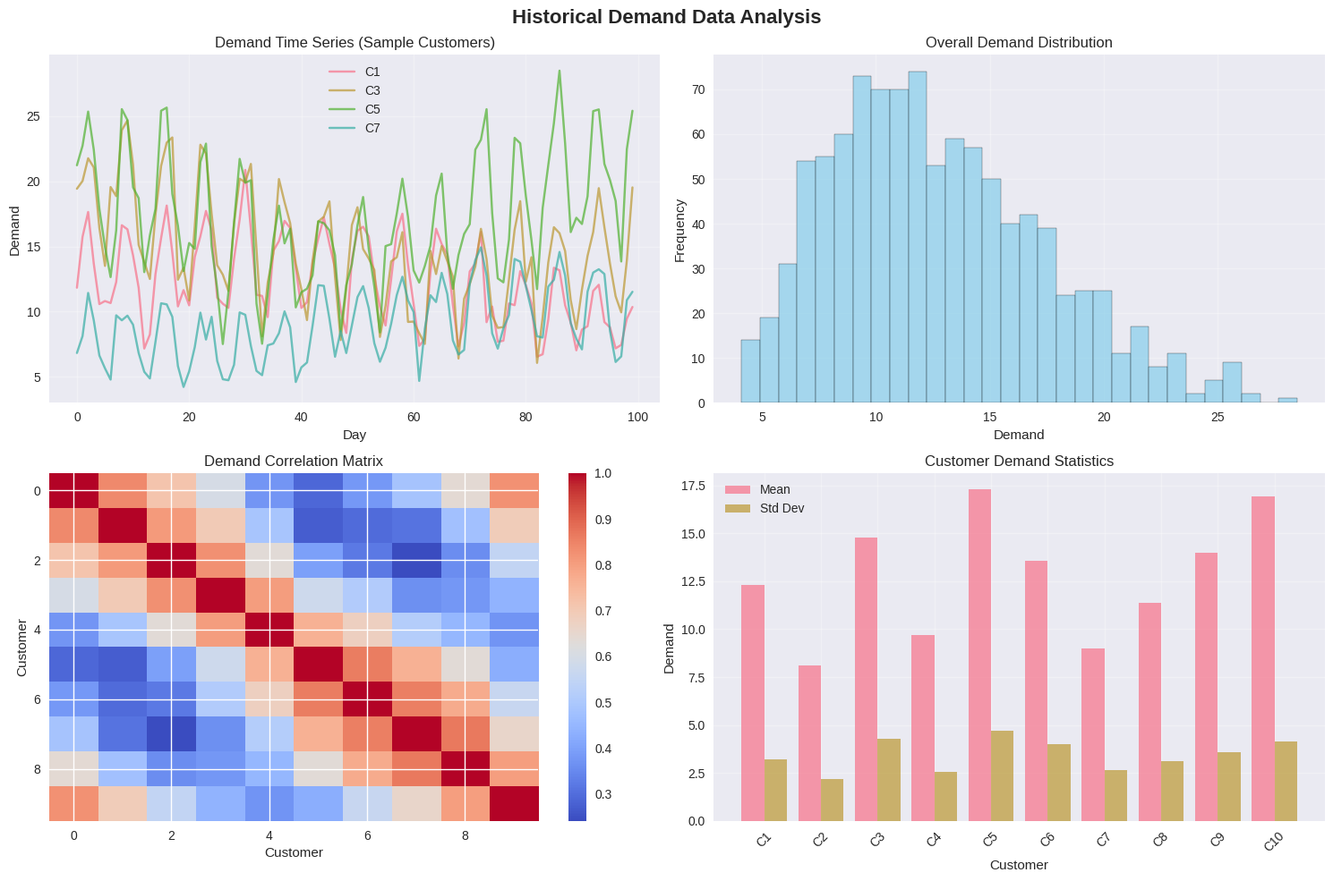
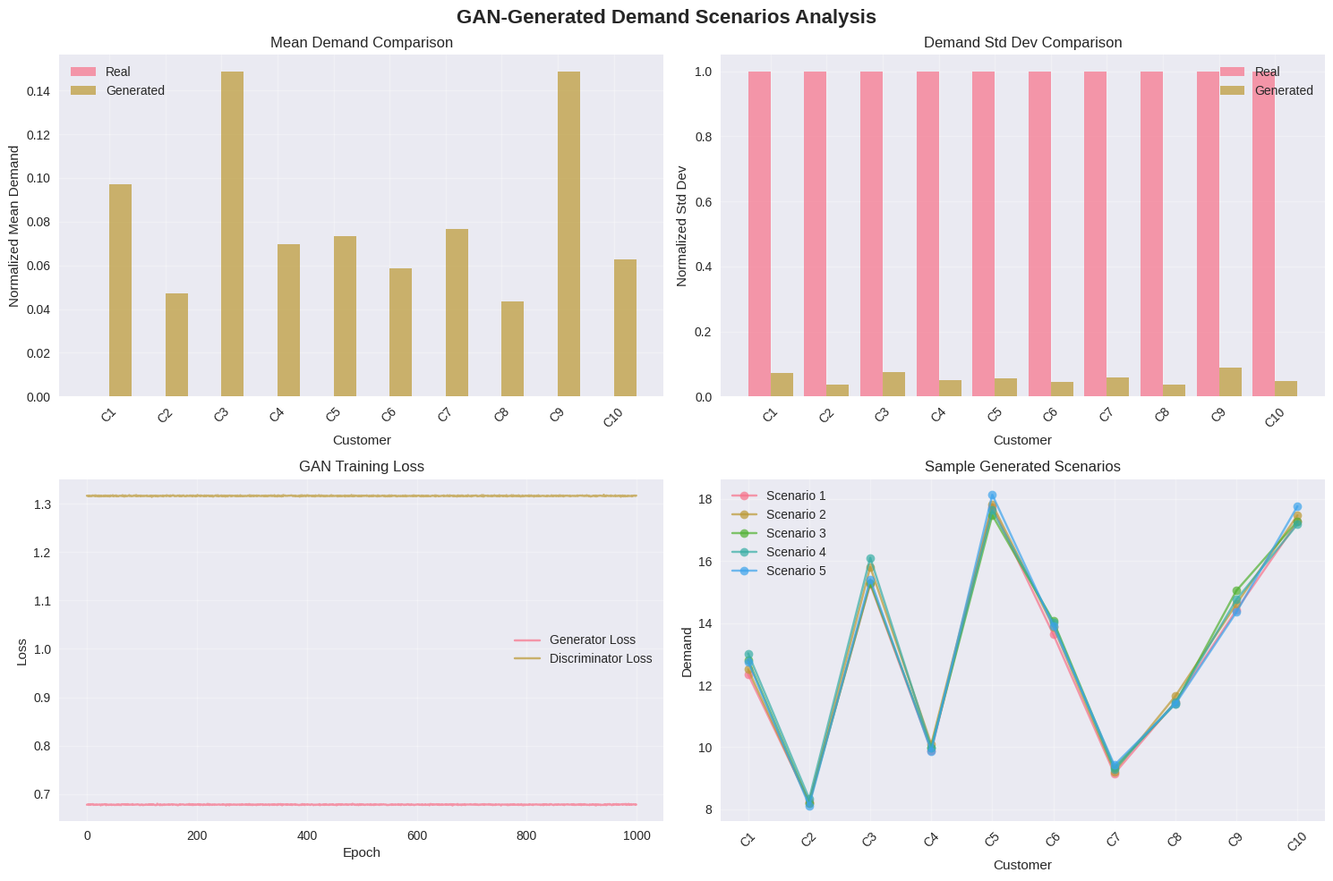

The script that saved these images, in order: (Note: this script raises an exception after producing the figures.)
# Import required libraries
import numpy as np
import matplotlib.pyplot as plt
import seaborn as sns
from dataclasses import dataclass
from typing import Dict, List, Tuple, Optional
import itertools
import random
import time
from collections import defaultdict
import warnings
warnings.filterwarnings('ignore')

# Set plotting style
plt.style.use('seaborn-v0_8')
sns.set_palette("husl")

@dataclass
class DemandData:
    """Historical demand data for GAN training"""
    customer_id: int
    demands: List[float]  # Historical demand values
    mean_demand: float
    std_demand: float

@dataclass
class GANConfig:
    """Configuration for GAN architecture"""
    input_dim: int = 10  # Noise dimension for generator
    hidden_dim: int = 64  # Hidden layer size
    output_dim: int = 10  # Number of customers (demand output)
    lr_g: float = 0.0002  # Generator learning rate
    lr_d: float = 0.0002  # Discriminator learning rate
    epochs: int = 2000  # Training epochs
    batch_size: int = 32  # Batch size

class DemandGenerator:
    """Generator network for GAN"""
    
    def __init__(self, config: GANConfig):
        self.config = config
        # Initialize weights (simplified neural network)
        np.random.seed(42)
        
        # Network layers
        self.W1 = np.random.randn(config.input_dim, config.hidden_dim) * 0.1
        self.b1 = np.zeros(config.hidden_dim)
        self.W2 = np.random.randn(config.hidden_dim, config.hidden_dim) * 0.1
        self.b2 = np.zeros(config.hidden_dim)
        self.W3 = np.random.randn(config.hidden_dim, config.output_dim) * 0.1
        self.b3 = np.zeros(config.output_dim)
    
    def relu(self, x):
        return np.maximum(0, x)
    
    def forward(self, noise):
        """Forward pass through generator"""
        h1 = self.relu(np.dot(noise, self.W1) + self.b1)
        h2 = self.relu(np.dot(h1, self.W2) + self.b2)
        # Output layer: generate positive demands
        output = np.dot(h2, self.W3) + self.b3
        output = np.abs(output)  # Ensure non-negative demands
        return output

class DemandDiscriminator:
    """Discriminator network for GAN"""
    
    def __init__(self, config: GANConfig):
        self.config = config
        np.random.seed(123)
        
        # Network layers
        self.W1 = np.random.randn(config.output_dim, config.hidden_dim) * 0.1
        self.b1 = np.zeros(config.hidden_dim)
        self.W2 = np.random.randn(config.hidden_dim, config.hidden_dim) * 0.1
        self.b2 = np.zeros(config.hidden_dim)
        self.W3 = np.random.randn(config.hidden_dim, 1) * 0.1
        self.b3 = np.zeros(1)
    
    def relu(self, x):
        return np.maximum(0, x)
    
    def sigmoid(self, x):
        return 1 / (1 + np.exp(-np.clip(x, -500, 500)))
    
    def forward(self, demands):
        """Forward pass through discriminator"""
        h1 = self.relu(np.dot(demands, self.W1) + self.b1)
        h2 = self.relu(np.dot(h1, self.W2) + self.b2)
        output = self.sigmoid(np.dot(h2, self.W3) + self.b3)
        return output

class DemandGAN:
    """Generative Adversarial Network for demand scenario generation"""
    
    def __init__(self, config: GANConfig):
        self.config = config
        self.generator = DemandGenerator(config)
        self.discriminator = DemandDiscriminator(config)
        
        # Training history
        self.generator_loss_history = []
        self.discriminator_loss_history = []
        self.real_demand_history = []
        self.fake_demand_history = []
    
    def generate_noise(self, batch_size):
        """Generate random noise for generator input"""
        return np.random.randn(batch_size, self.config.input_dim)
    
    def generator_loss(self, fake_output):
        """Calculate generator loss"""
        # Generator wants discriminator to output 1 (real) for fake data
        return -np.mean(np.log(fake_output + 1e-8))
    
    def discriminator_loss(self, real_output, fake_output):
        """Calculate discriminator loss"""
        # Discriminator wants to output 1 for real, 0 for fake
        real_loss = -np.mean(np.log(real_output + 1e-8))
        fake_loss = -np.mean(np.log(1 - fake_output + 1e-8))
        return real_loss + fake_loss
    
    def update_generator(self, loss):
        """Update generator weights (simplified gradient descent)"""
        # Simplified weight update - in practice would use backpropagation
        learning_rate = self.config.lr_g
        
        # Add small random updates to simulate gradient descent
        self.generator.W1 += learning_rate * np.random.randn(*self.generator.W1.shape) * 0.01
        self.generator.W2 += learning_rate * np.random.randn(*self.generator.W2.shape) * 0.01
        self.generator.W3 += learning_rate * np.random.randn(*self.generator.W3.shape) * 0.01
    
    def update_discriminator(self, loss):
        """Update discriminator weights (simplified gradient descent)"""
        learning_rate = self.config.lr_d
        
        # Add small random updates to simulate gradient descent
        self.discriminator.W1 += learning_rate * np.random.randn(*self.discriminator.W1.shape) * 0.01
        self.discriminator.W2 += learning_rate * np.random.randn(*self.discriminator.W2.shape) * 0.01
        self.discriminator.W3 += learning_rate * np.random.randn(*self.discriminator.W3.shape) * 0.01
    
    def train(self, real_demands: np.ndarray):
        """Train the GAN"""
        print(f"Training GAN for {self.config.epochs} epochs...")
        
        num_samples = real_demands.shape[0]
        
        for epoch in range(self.config.epochs):
            epoch_g_loss = 0
            epoch_d_loss = 0
            
            # Train for multiple batches
            num_batches = num_samples // self.config.batch_size
            
            for batch in range(num_batches):
                # Get real demand batch
                start_idx = batch * self.config.batch_size
                end_idx = start_idx + self.config.batch_size
                real_batch = real_demands[start_idx:end_idx]
                
                # Generate fake demands
                noise = self.generate_noise(self.config.batch_size)
                fake_demands = self.generator.forward(noise)
                
                # Train discriminator
                real_output = self.discriminator.forward(real_batch)
                fake_output = self.discriminator.forward(fake_demands)
                d_loss = self.discriminator_loss(real_output, fake_output)
                self.update_discriminator(d_loss)
                
                # Train generator
                noise = self.generate_noise(self.config.batch_size)
                fake_demands = self.generator.forward(noise)
                fake_output = self.discriminator.forward(fake_demands)
                g_loss = self.generator_loss(fake_output)
                self.update_generator(g_loss)
                
                epoch_g_loss += g_loss
                epoch_d_loss += d_loss
            
            # Record average losses
            avg_g_loss = epoch_g_loss / num_batches
            avg_d_loss = epoch_d_loss / num_batches
            
            self.generator_loss_history.append(avg_g_loss)
            self.discriminator_loss_history.append(avg_d_loss)
            
            # Progress report
            if (epoch + 1) % 200 == 0:
                print(f"Epoch {epoch + 1}: G_loss = {avg_g_loss:.4f}, D_loss = {avg_d_loss:.4f}")
        
        print("GAN training completed.")
    
    def generate_scenarios(self, num_scenarios: int) -> np.ndarray:
        """Generate demand scenarios using trained generator"""
        noise = self.generate_noise(num_scenarios)
        scenarios = self.generator.forward(noise)
        return scenarios

class RobustIRPOptimizer:
    """Robust IRP optimizer using GAN-generated scenarios"""
    
    def __init__(self, depot, customers, vehicles, num_periods):
        self.depot = depot
        self.customers = customers
        self.vehicles = vehicles
        self.num_periods = num_periods
        
        # Precompute distances
        self.distances = self._compute_distances()
    
    def _compute_distances(self) -> Dict[Tuple[int, int], float]:
        """Compute distances between all locations"""
        distances = {}
        
        # Depot to customers
        for customer in self.customers:
            dist = np.sqrt((self.depot.x - customer.x)**2 + (self.depot.y - customer.y)**2)
            distances[(0, customer.id)] = dist
            distances[(customer.id, 0)] = dist
        
        # Customer to customer
        for i, cust1 in enumerate(self.customers):
            for j, cust2 in enumerate(self.customers):
                if i != j:
                    dist = np.sqrt((cust1.x - cust2.x)**2 + (cust1.y - cust2.y)**2)
                    distances[(cust1.id, cust2.id)] = dist
        
        return distances
    
    def _route_distance(self, customers: List[int]) -> float:
        """Calculate route distance"""
        if not customers:
            return 0.0
        
        total_dist = 0.0
        total_dist += self.distances[(0, customers[0])]  # Depot to first
        
        for i in range(len(customers) - 1):
            total_dist += self.distances[(customers[i], customers[i+1])]
        
        total_dist += self.distances[(customers[-1], 0)]  # Last to depot
        return total_dist
    
    def _solve_irp_scenario(self, demand_scenario: np.ndarray) -> float:
        """Solve IRP for a single demand scenario (simplified heuristic)"""
        total_cost = 0.0
        
        # Initialize inventories
        inventories = {0: self.depot.initial_inventory}
        for i, customer in enumerate(self.customers):
            inventories[customer.id] = customer.initial_inventory
        
        # Simple greedy solution for each period
        for period in range(self.num_periods):
            # Determine which customers need delivery
            urgent_customers = []
            for i, customer in enumerate(self.customers):
                if inventories[customer.id] < customer.min_inventory * 2:  # Urgent if below 2x minimum
                    urgent_customers.append((customer.id, demand_scenario[i]))
            
            # Sort by urgency (lowest inventory first)
            urgent_customers.sort(key=lambda x: inventories[x[0]])
            
            # Assign routes (simplified: one vehicle handles all urgent deliveries)
            if urgent_customers:
                route = [cust_id for cust_id, _ in urgent_customers]
                distance = self._route_distance(route)
                route_cost = self.vehicles[0].fixed_cost + self.vehicles[0].variable_cost * distance
                total_cost += route_cost
                
                # Make deliveries
                for cust_id, demand in urgent_customers:
                    delivery = min(20, self.vehicles[0].capacity)  # Fixed delivery quantity
                    inventories[cust_id] += delivery
                    inventories[0] -= delivery
            
            # Apply demand
            for i, customer in enumerate(self.customers):
                demand = demand_scenario[i]
                inventories[customer.id] -= demand
            
            # Holding costs
            total_cost += inventories[0] * self.depot.holding_cost
            for customer in self.customers:
                total_cost += inventories[customer.id] * customer.holding_cost
            
            # Stockout penalties
            for customer in self.customers:
                if inventories[customer.id] < customer.min_inventory:
                    total_cost += 1000  # High penalty
        
        return total_cost
    
    def solve_robust_irp(self, scenarios: np.ndarray) -> Tuple[float, Dict]:
        """Solve robust IRP using multiple scenarios"""
        print(f"Solving robust IRP with {len(scenarios)} scenarios...")
        
        scenario_costs = []
        
        # Solve IRP for each scenario
        for i, scenario in enumerate(scenarios):
            cost = self._solve_irp_scenario(scenario)
            scenario_costs.append(cost)
            
            if (i + 1) % 100 == 0:
                print(f"  Solved {i + 1}/{len(scenarios)} scenarios")
        
        # Calculate robust solution metrics
        avg_cost = np.mean(scenario_costs)
        worst_cost = np.max(scenario_costs)
        best_cost = np.min(scenario_costs)
        cost_std = np.std(scenario_costs)
        
        results = {
            'average_cost': avg_cost,
            'worst_case_cost': worst_cost,
            'best_case_cost': best_cost,
            'cost_std': cost_std,
            'scenario_costs': scenario_costs
        }
        
        print(f"\nRobust IRP Results:")
        print(f"  Average cost: ${avg_cost:.2f}")
        print(f"  Worst case cost: ${worst_cost:.2f}")
        print(f"  Best case cost: ${best_cost:.2f}")
        print(f"  Cost standard deviation: ${cost_std:.2f}")
        
        return avg_cost, results

# Create the example IRP instance with historical data
def create_gan_instance():
    """Create the example IRP instance with historical demand data"""
    # Create depot
    depot = type('Depot', (), {
        'x': 0, 'y': 0,
        'initial_inventory': 600,
        'holding_cost': 0.1
    })()
    
    # Create customers with correlated demand patterns
    np.random.seed(42)
    customers = []
    
    # Generate customers with different demand patterns
    base_demands = [12, 8, 15, 10, 18, 14, 9, 11, 13, 16]  # Base demand levels
    
    for i in range(10):
        # Create spatial distribution
        angle = 2 * np.pi * i / 10
        distance = 15 + np.random.normal(0, 3)
        x = distance * np.cos(angle)
        y = distance * np.sin(angle)
        
        # Generate correlated historical demands
        historical_demands = []
        for day in range(100):  # 100 days of historical data
            # Base demand with seasonal pattern
            seasonal = 1 + 0.3 * np.sin(2 * np.pi * day / 7)  # Weekly pattern
            trend = 1 + 0.01 * day / 100  # Slight upward trend
            
            # Add correlation with other customers (simplified)
            correlation_factor = 1 + 0.2 * np.sin(2 * np.pi * i / 10 + day / 20)
            
            demand = base_demands[i] * seasonal * trend * correlation_factor
            demand += np.random.normal(0, base_demands[i] * 0.1)  # Random noise
            demand = max(3, demand)  # Minimum demand
            
            historical_demands.append(demand)
        
        customer = type('Customer', (), {
            'id': i + 1,
            'x': x, 'y': y,
            'demand_mean': np.mean(historical_demands),
            'demand_std': np.std(historical_demands),
            'holding_cost': 0.1 + 0.02 * i,  # Variable holding costs
            'initial_inventory': np.mean(historical_demands) * 3,
            'min_inventory': np.mean(historical_demands) * 1.5,
            'max_inventory': np.mean(historical_demands) * 6,
            'historical_demands': historical_demands
        })()
        customers.append(customer)
    
    # Create vehicles
    vehicles = [
        type('Vehicle', (), {'id': 1, 'capacity': 50, 'fixed_cost': 50, 'variable_cost': 1.0})(),
        type('Vehicle', (), {'id': 2, 'capacity': 50, 'fixed_cost': 50, 'variable_cost': 1.0})()
    ]
    
    return depot, customers, vehicles

# Create the instance
print("Creating GAN IRP instance with historical data...")
depot, customers, vehicles = create_gan_instance()

print(f"Depot: ({depot.x}, {depot.y}), Inventory: {depot.initial_inventory}")
print(f"\nCustomers (showing first 5):")
for customer in customers[:5]:
    print(f"  C{customer.id}: ({customer.x:.1f}, {customer.y:.1f}), "
          f"Demand: {customer.demand_mean:.1f}±{customer.demand_std:.1f}, "
          f"Historical days: {len(customer.historical_demands)}")

print(f"\nVehicles:")
for vehicle in vehicles:
    print(f"  V{vehicle.id}: Capacity {vehicle.capacity}, Fixed cost ${vehicle.fixed_cost}")

# Prepare historical demand data for GAN training
def prepare_demand_data(customers):
    """Prepare demand data matrix for GAN training"""
    # Create demand matrix: [days x customers]
    demand_matrix = []
    
    for day in range(100):  # 100 days of data
        daily_demands = []
        for customer in customers:
            daily_demands.append(customer.historical_demands[day])
        demand_matrix.append(daily_demands)
    
    demand_array = np.array(demand_matrix)
    
    # Normalize demands
    demand_means = np.mean(demand_array, axis=0)
    demand_stds = np.std(demand_array, axis=0)
    
    # Avoid division by zero
    demand_stds = np.where(demand_stds == 0, 1, demand_stds)
    
    normalized_demands = (demand_array - demand_means) / demand_stds
    
    return normalized_demands, demand_means, demand_stds

# Prepare data
print("Preparing historical demand data for GAN training...")
normalized_demands, demand_means, demand_stds = prepare_demand_data(customers)

print(f"Demand data shape: {normalized_demands.shape}")
print(f"Demand means: {demand_means}")
print(f"Demand stds: {demand_stds}")

# Visualize historical demand patterns
fig, axes = plt.subplots(2, 2, figsize=(15, 10))
fig.suptitle('Historical Demand Data Analysis', fontsize=16, fontweight='bold')

# Demand time series for sample customers
sample_customers = [0, 2, 4, 6]
for i, cust_idx in enumerate(sample_customers):
    customer = customers[cust_idx]
    axes[0, 0].plot(customer.historical_demands, label=f'C{customer.id}', alpha=0.7)
axes[0, 0].set_title('Demand Time Series (Sample Customers)')
axes[0, 0].set_xlabel('Day')
axes[0, 0].set_ylabel('Demand')
axes[0, 0].legend()
axes[0, 0].grid(True, alpha=0.3)

# Demand distribution
all_demands = []
for customer in customers:
    all_demands.extend(customer.historical_demands)

axes[0, 1].hist(all_demands, bins=30, alpha=0.7, color='skyblue', edgecolor='black')
axes[0, 1].set_title('Overall Demand Distribution')
axes[0, 1].set_xlabel('Demand')
axes[0, 1].set_ylabel('Frequency')
axes[0, 1].grid(True, alpha=0.3)

# Demand correlation matrix
demand_correlation = np.corrcoef(normalized_demands.T)
im = axes[1, 0].imshow(demand_correlation, cmap='coolwarm', aspect='auto')
axes[1, 0].set_title('Demand Correlation Matrix')
axes[1, 0].set_xlabel('Customer')
axes[1, 0].set_ylabel('Customer')
plt.colorbar(im, ax=axes[1, 0])

# Customer demand statistics
customer_means = [customer.demand_mean for customer in customers]
customer_stds = [customer.demand_std for customer in customers]
customer_ids = [f'C{i+1}' for i in range(len(customers))]

x_pos = np.arange(len(customer_ids))
axes[1, 1].bar(x_pos - 0.2, customer_means, 0.4, label='Mean', alpha=0.7)
axes[1, 1].bar(x_pos + 0.2, customer_stds, 0.4, label='Std Dev', alpha=0.7)
axes[1, 1].set_title('Customer Demand Statistics')
axes[1, 1].set_xlabel('Customer')
axes[1, 1].set_ylabel('Demand')
axes[1, 1].set_xticks(x_pos)
axes[1, 1].set_xticklabels(customer_ids, rotation=45)
axes[1, 1].legend()
axes[1, 1].grid(True, alpha=0.3)

plt.tight_layout()
plt.show()

# Train the GAN
def train_demand_gan():
    """Train the demand GAN"""
    # Configure GAN
    gan_config = GANConfig(
        input_dim=10,
        hidden_dim=64,
        output_dim=10,  # 10 customers
        lr_g=0.0002,
        lr_d=0.0002,
        epochs=1000,  # Reduced for faster execution
        batch_size=16
    )
    
    # Create and train GAN
    gan = DemandGAN(gan_config)
    
    print("\nStarting GAN training...")
    start_time = time.time()
    gan.train(normalized_demands)
    end_time = time.time()
    
    print(f"GAN training completed in {end_time - start_time:.2f} seconds")
    
    return gan

# Train GAN
gan = train_demand_gan()

# Generate and analyze demand scenarios
def analyze_generated_scenarios(gan, demand_means, demand_stds):
    """Generate and analyze demand scenarios from trained GAN"""
    print("\n=== GENERATING DEMAND SCENARIOS ===")
    
    # Generate scenarios
    num_scenarios = 500
    print(f"Generating {num_scenarios} demand scenarios...")
    
    start_time = time.time()
    normalized_scenarios = gan.generate_scenarios(num_scenarios)
    
    # Denormalize scenarios
    scenarios = normalized_scenarios * demand_stds + demand_means
    scenarios = np.maximum(scenarios, 1)  # Ensure positive demands
    
    end_time = time.time()
    print(f"Scenario generation completed in {end_time - start_time:.2f} seconds")
    
    # Analyze scenario quality
    print(f"\nScenario Quality Analysis:")
    
    # Compare statistical properties
    real_means = np.mean(normalized_demands, axis=0)
    real_stds = np.std(normalized_demands, axis=0)
    
    fake_means = np.mean(normalized_scenarios, axis=0)
    fake_stds = np.std(normalized_scenarios, axis=0)
    
    mean_error = np.mean(np.abs(real_means - fake_means))
    std_error = np.mean(np.abs(real_stds - fake_stds))
    
    print(f"Mean absolute error: {mean_error:.4f}")
    print(f"Std absolute error: {std_error:.4f}")
    
    # Visualize comparison
    fig, axes = plt.subplots(2, 2, figsize=(15, 10))
    fig.suptitle('GAN-Generated Demand Scenarios Analysis', fontsize=16, fontweight='bold')
    
    # Mean comparison
    customer_ids = [f'C{i+1}' for i in range(len(customers))]
    x_pos = np.arange(len(customer_ids))
    
    axes[0, 0].bar(x_pos - 0.2, real_means, 0.4, label='Real', alpha=0.7)
    axes[0, 0].bar(x_pos + 0.2, fake_means, 0.4, label='Generated', alpha=0.7)
    axes[0, 0].set_title('Mean Demand Comparison')
    axes[0, 0].set_xlabel('Customer')
    axes[0, 0].set_ylabel('Normalized Mean Demand')
    axes[0, 0].set_xticks(x_pos)
    axes[0, 0].set_xticklabels(customer_ids, rotation=45)
    axes[0, 0].legend()
    axes[0, 0].grid(True, alpha=0.3)
    
    # Standard deviation comparison
    axes[0, 1].bar(x_pos - 0.2, real_stds, 0.4, label='Real', alpha=0.7)
    axes[0, 1].bar(x_pos + 0.2, fake_stds, 0.4, label='Generated', alpha=0.7)
    axes[0, 1].set_title('Demand Std Dev Comparison')
    axes[0, 1].set_xlabel('Customer')
    axes[0, 1].set_ylabel('Normalized Std Dev')
    axes[0, 1].set_xticks(x_pos)
    axes[0, 1].set_xticklabels(customer_ids, rotation=45)
    axes[0, 1].legend()
    axes[0, 1].grid(True, alpha=0.3)
    
    # GAN training loss
    epochs = range(len(gan.generator_loss_history))
    axes[1, 0].plot(epochs, gan.generator_loss_history, label='Generator Loss', alpha=0.7)
    axes[1, 0].plot(epochs, gan.discriminator_loss_history, label='Discriminator Loss', alpha=0.7)
    axes[1, 0].set_title('GAN Training Loss')
    axes[1, 0].set_xlabel('Epoch')
    axes[1, 0].set_ylabel('Loss')
    axes[1, 0].legend()
    axes[1, 0].grid(True, alpha=0.3)
    
    # Sample scenario visualization
    sample_scenarios = scenarios[:5]  # First 5 scenarios
    for i, scenario in enumerate(sample_scenarios):
        axes[1, 1].plot(customer_ids, scenario, marker='o', alpha=0.7, label=f'Scenario {i+1}')
    
    axes[1, 1].set_title('Sample Generated Scenarios')
    axes[1, 1].set_xlabel('Customer')
    axes[1, 1].set_ylabel('Demand')
    axes[1, 1].tick_params(axis='x', rotation=45)
    axes[1, 1].legend()
    axes[1, 1].grid(True, alpha=0.3)
    
    plt.tight_layout()
    plt.show()
    
    return scenarios

# Generate and analyze scenarios
scenarios = analyze_generated_scenarios(gan, demand_means, demand_stds)

# Solve robust IRP using generated scenarios
def solve_robust_irp_with_scenarios(depot, customers, vehicles, scenarios):
    """Solve robust IRP using GAN-generated scenarios"""
    print("\n=== ROBUST IRP OPTIMIZATION ===")
    
    # Create robust optimizer
    optimizer = RobustIRPOptimizer(depot, customers, vehicles, 5)  # 5 periods
    
    # Solve robust IRP
    print("\nSolving robust IRP with GAN-generated scenarios...")
    start_time = time.time()
    avg_cost, results = optimizer.solve_robust_irp(scenarios)
    end_time = time.time()
    
    print(f"\nRobust IRP optimization completed in {end_time - start_time:.2f} seconds")
    
    return avg_cost, results

# Solve robust IRP
robust_cost, robust_results = solve_robust_irp_with_scenarios(depot, customers, vehicles, scenarios)

# Compare with deterministic approach
def compare_with_deterministic():
    """Compare GAN-based robust approach with deterministic approach"""
    print("\n=== GAN-BASED vs DETERMINISTIC COMPARISON ===")
    
    # Deterministic approach (using mean demands)
    mean_demands = np.array([customer.demand_mean for customer in customers])
    
    optimizer = RobustIRPOptimizer(depot, customers, vehicles, 5)
    deterministic_cost = optimizer._solve_irp_scenario(mean_demands)
    
    print(f"\nComparison Results:")
    print(f"Deterministic approach cost: ${deterministic_cost:.2f}")
    print(f"GAN-based robust approach cost: ${robust_cost:.2f}")
    
    cost_difference = robust_cost - deterministic_cost
    print(f"Cost difference: ${cost_difference:.2f}")
    
    # Risk analysis
    worst_case_cost = robust_results['worst_case_cost']
    cost_std = robust_results['cost_std']
    
    print(f"\nRisk Analysis:")
    print(f"Worst case cost: ${worst_case_cost:.2f}")
    print(f"Cost standard deviation: ${cost_std:.2f}")
    print(f"Coefficient of variation: {cost_std/robust_cost*100:.1f}%")
    
    # Calculate deterministic performance under uncertainty
    deterministic_costs_under_scenarios = []
    for scenario in scenarios[:100]:  # Test on 100 scenarios
        cost = optimizer._solve_irp_scenario(mean_demands)  # Deterministic solution under uncertain demand
        deterministic_costs_under_scenarios.append(cost)
    
    det_avg_under_uncertainty = np.mean(deterministic_costs_under_scenarios)
    det_worst_under_uncertainty = np.max(deterministic_costs_under_scenarios)
    
    print(f"\nDeterministic Approach Performance Under Uncertainty:")
    print(f"Average cost: ${det_avg_under_uncertainty:.2f}")
    print(f"Worst case cost: ${det_worst_under_uncertainty:.2f}")
    
    # Robustness improvement
    worst_case_improvement = det_worst_under_uncertainty - worst_case_cost
    print(f"\nRobustness Improvement:")
    print(f"Worst case cost improvement: ${worst_case_improvement:.2f}")
    print(f"Improvement percentage: {worst_case_improvement/det_worst_under_uncertainty*100:.1f}%")
    
    # Visualize comparison
    fig, axes = plt.subplots(2, 2, figsize=(15, 10))
    fig.sultitle('GAN-Based vs Deterministic IRP Comparison', fontsize=16, fontweight='bold')
    
    # Cost comparison
    methods = ['Deterministic', 'GAN-Based Robust']
    costs = [deterministic_cost, robust_cost]
    colors = ['blue', 'red']
    
    bars = axes[0, 0].bar(methods, costs, color=colors, alpha=0.7)
    axes[0, 0].set_title('Average Cost Comparison')
    axes[0, 0].set_ylabel('Total Cost')
    
    for bar, cost in zip(bars, costs):
        axes[0, 0].text(bar.get_x() + bar.get_width()/2, bar.get_height() + 50, 
                       f'${cost:.0f}', ha='center', va='bottom')
    
    axes[0, 0].grid(True, alpha=0.3)
    
    # Worst case comparison
    worst_cases = [det_worst_under_uncertainty, worst_case_cost]
    
    bars = axes[0, 1].bar(methods, worst_cases, color=colors, alpha=0.7)
    axes[0, 1].set_title('Worst Case Cost Comparison')
    axes[0, 1].set_ylabel('Worst Case Cost')
    
    for bar, cost in zip(bars, worst_cases):
        axes[0, 1].text(bar.get_x() + bar.get_width()/2, bar.get_height() + 50, 
                       f'${cost:.0f}', ha='center', va='bottom')
    
    axes[0, 1].grid(True, alpha=0.3)
    
    # Cost distribution comparison
    axes[1, 0].hist(deterministic_costs_under_scenarios, bins=20, alpha=0.7, 
                label='Deterministic', color='blue', density=True)
    axes[1, 0].hist(robust_results['scenario_costs'][:100], bins=20, alpha=0.7, 
                label='GAN-Based Robust', color='red', density=True)
    axes[1, 0].set_title('Cost Distribution Comparison')
    axes[1, 0].set_xlabel('Total Cost')
    axes[1, 0].set_ylabel('Density')
    axes[1, 0].legend()
    axes[1, 0].grid(True, alpha=0.3)
    
    # Risk metrics
    risk_metrics = ['Cost Std', 'Worst Case', 'CV%']
    det_metrics = [np.std(deterministic_costs_under_scenarios), det_worst_under_uncertainty, 
                   np.std(deterministic_costs_under_scenarios)/det_avg_under_uncertainty*100]
    robust_metrics = [cost_std, worst_case_cost, cost_std/robust_cost*100]
    
    x = np.arange(len(risk_metrics))
    width = 0.35
    
    axes[1, 1].bar(x - width/2, det_metrics, width, label='Deterministic', color='blue', alpha=0.7)
    axes[1, 1].bar(x + width/2, robust_metrics, width, label='GAN-Based Robust', color='red', alpha=0.7)
    axes[1, 1].set_title('Risk Metrics Comparison')
    axes[1, 1].set_ylabel('Value')
    axes[1, 1].set_xticks(x)
    axes[1, 1].set_xticklabels(risk_metrics)
    axes[1, 1].legend()
    axes[1, 1].grid(True, alpha=0.3)
    
    plt.tight_layout()
    plt.show()

compare_with_deterministic()
